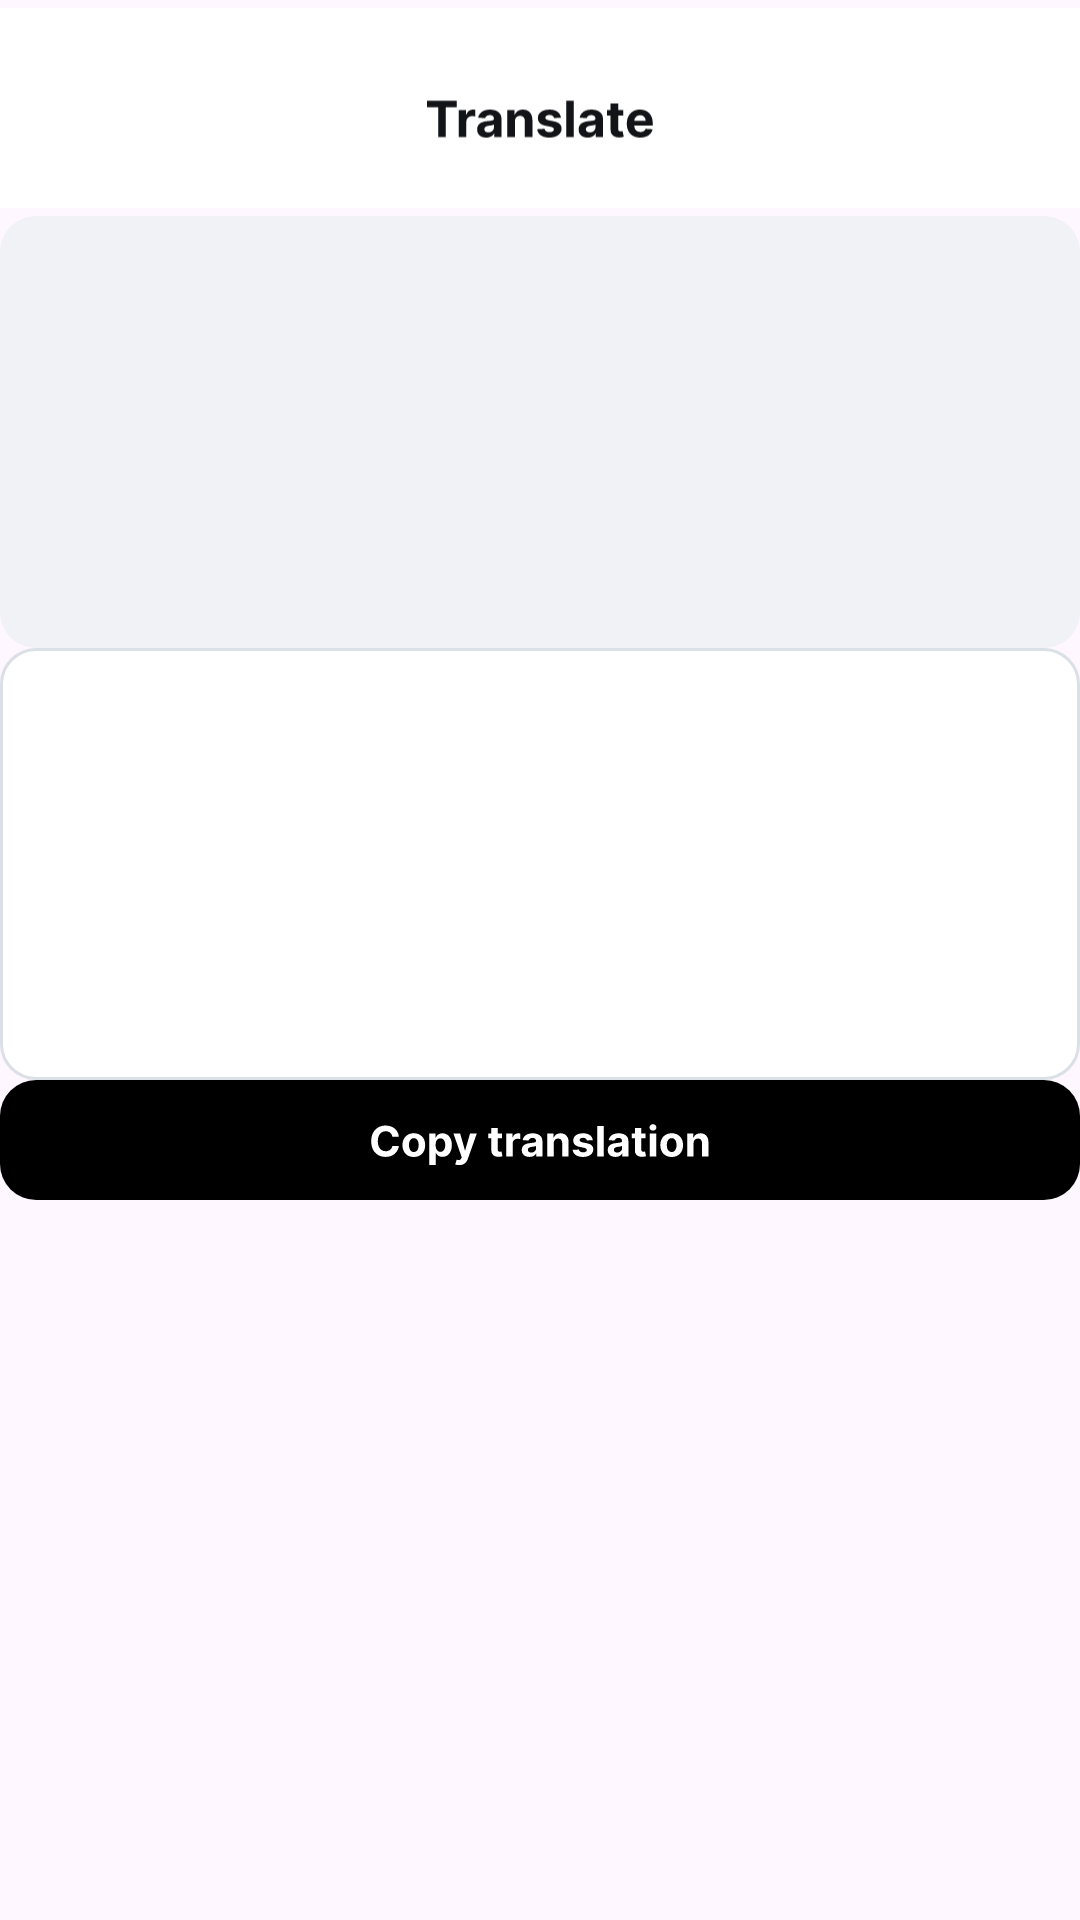

This screen was rendered from an Android layout file. Write that file and the resources it references.
<!-- AndroidManifest.xml: application theme Theme.Translyze -->
<!-- res/layout/sample.xml -->
<?xml version="1.0" encoding="utf-8"?>
<LinearLayout
    xmlns:android="http://schemas.android.com/apk/res/android"
    android:layout_width="match_parent"
    android:layout_height="match_parent"
    android:orientation="vertical">

    <ImageView
        android:layout_width="match_parent"
        android:layout_height="wrap_content"
        android:src="@drawable/translator_header"/>


    <EditText
        android:layout_width="match_parent"
        android:layout_height="wrap_content"
        android:background="@drawable/translator_input_field_background"/>

    <TextView
        android:layout_width="match_parent"
        android:layout_height="wrap_content"
        android:background="@drawable/translator_output_field_background"/>



    <ImageView
        android:layout_width="match_parent"
        android:layout_height="wrap_content"
        android:background="@drawable/translator_button"/>



</LinearLayout>
<!-- resources referenced by this layout -->
<resources>
  <!-- drawable translator_button: vector/xml drawable (drawable, 11590 chars, omitted) -->
  <!-- drawable translator_header: vector/xml drawable (drawable, 6836 chars, omitted) -->
  <!-- drawable translator_input_field_background (drawable) -->
  <vector xmlns:android="http://schemas.android.com/apk/res/android"
      android:width="358dp"
      android:height="144dp"
      android:viewportWidth="358"
      android:viewportHeight="144">
    <path
        android:pathData="M12,0L346,0A12,12 0,0 1,358 12L358,132A12,12 0,0 1,346 144L12,144A12,12 0,0 1,0 132L0,12A12,12 0,0 1,12 0z"
        android:fillColor="#F0F2F5"/>
  </vector>
  <!-- drawable translator_output_field_background (drawable) -->
  <vector xmlns:android="http://schemas.android.com/apk/res/android"
      android:width="358dp"
      android:height="144dp"
      android:viewportWidth="358"
      android:viewportHeight="144">
    <path
        android:pathData="M12,0.5L346,0.5A11.5,11.5 0,0 1,357.5 12L357.5,132A11.5,11.5 0,0 1,346 143.5L12,143.5A11.5,11.5 0,0 1,0.5 132L0.5,12A11.5,11.5 0,0 1,12 0.5z"
        android:fillColor="#ffffff"/>
    <path
        android:strokeWidth="1"
        android:pathData="M12,0.5L346,0.5A11.5,11.5 0,0 1,357.5 12L357.5,132A11.5,11.5 0,0 1,346 143.5L12,143.5A11.5,11.5 0,0 1,0.5 132L0.5,12A11.5,11.5 0,0 1,12 0.5z"
        android:fillColor="#00000000"
        android:strokeColor="#DBE0E6"/>
  </vector>
  <style name="Theme.Translyze" parent="Base.Theme.Translyze" />
  <style name="Base.Theme.Translyze" parent="Theme.Material3.DayNight.NoActionBar">
          
          
      </style>
</resources>
